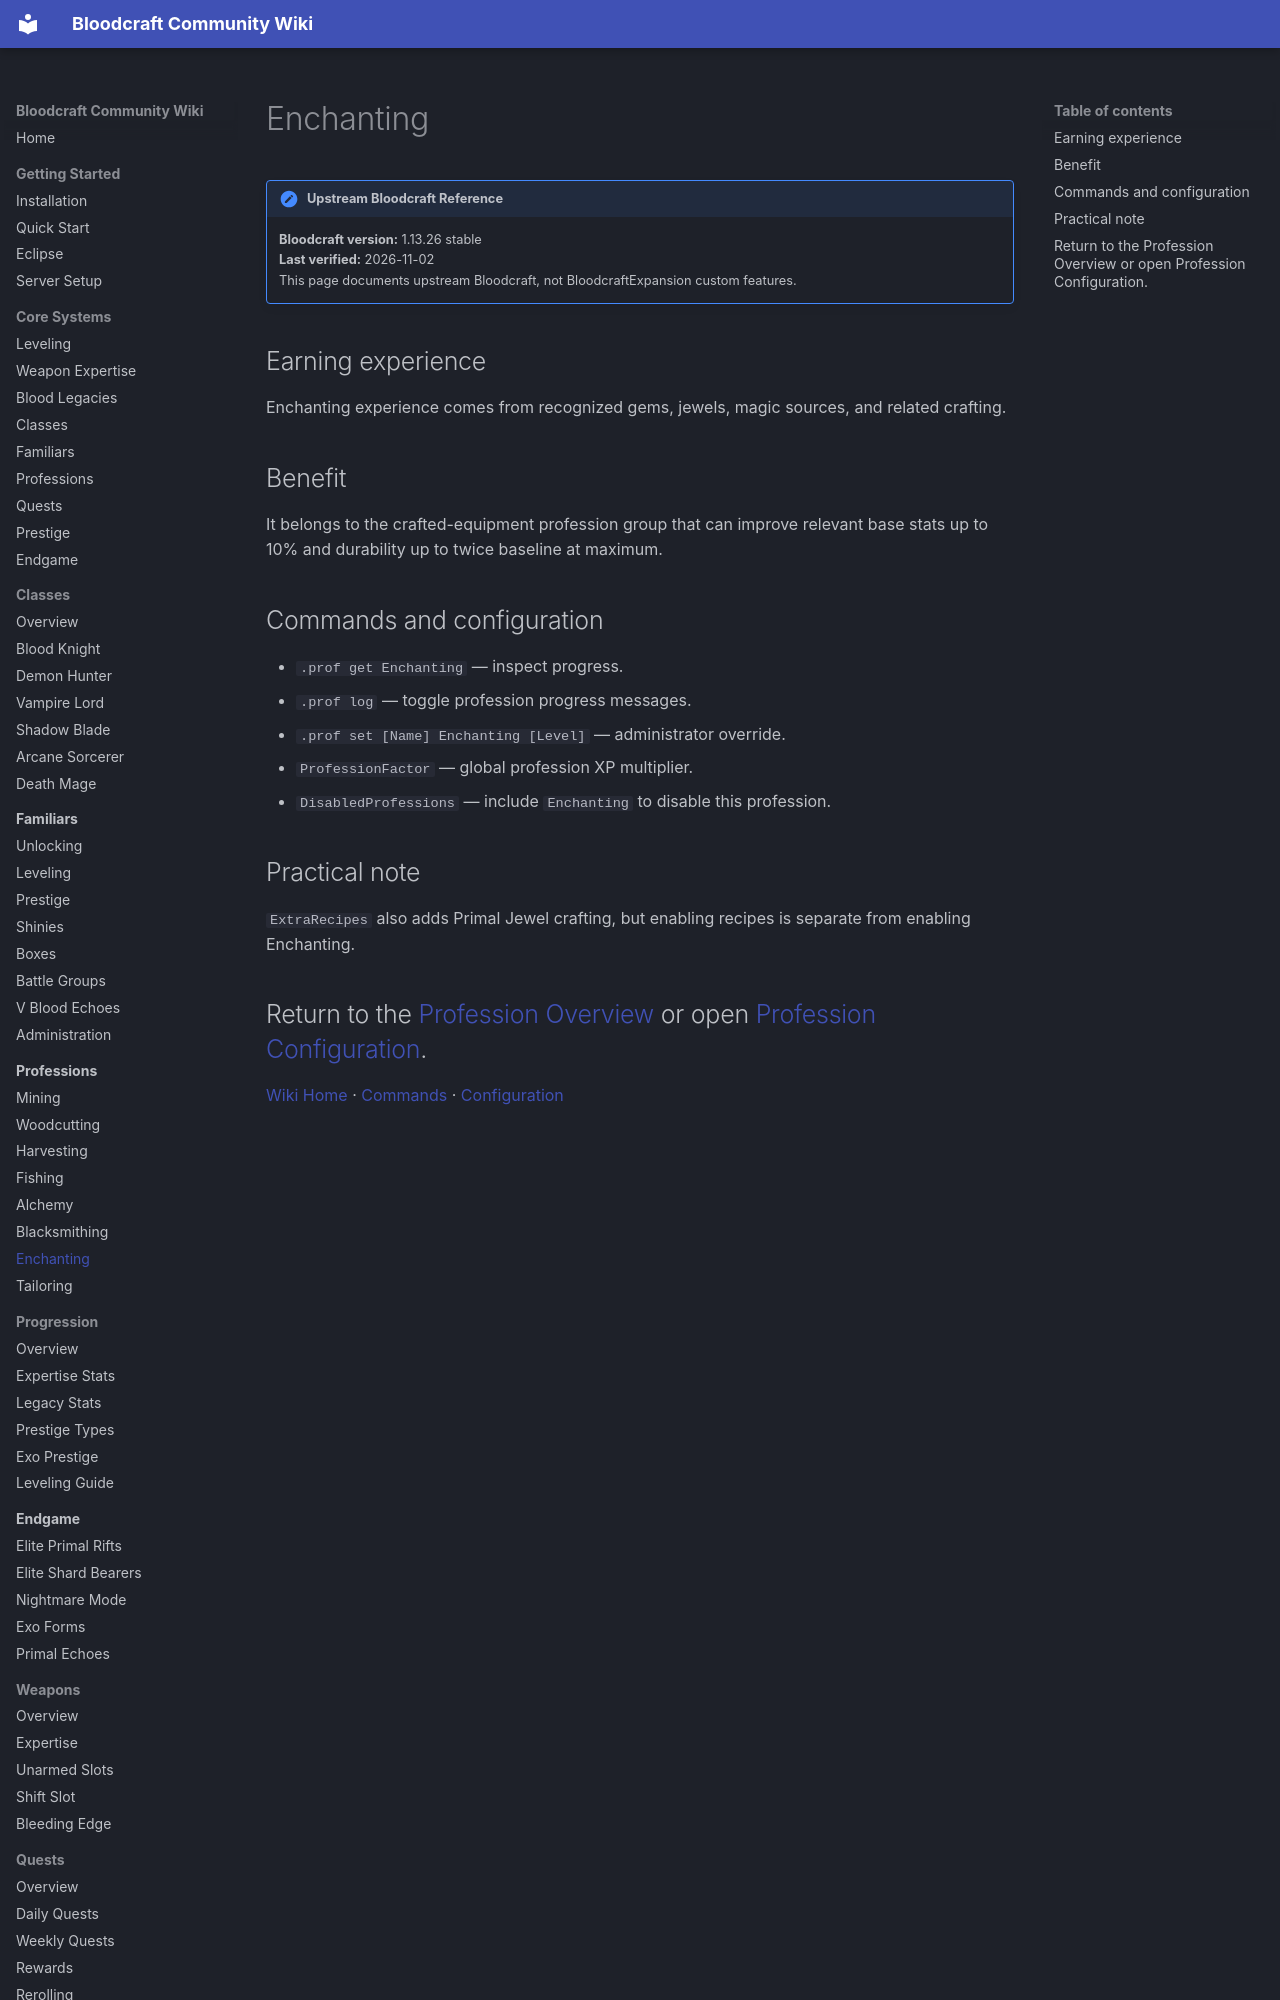

repository: lastnahaj/V-Rising · page: professions/ENCHANTING/index.html · generator: mkdocs

# Enchanting

!!! version "Upstream Bloodcraft Reference"
    **Bloodcraft version:** 1.13.26 stable<br>
    **Last verified:** 2026-11-02<br>
    This page documents upstream Bloodcraft, not BloodcraftExpansion custom features.

## Earning experience

Enchanting experience comes from recognized gems, jewels, magic sources, and related crafting.

## Benefit

It belongs to the crafted-equipment profession group that can improve relevant base stats up to 10% and durability up to twice baseline at maximum.
